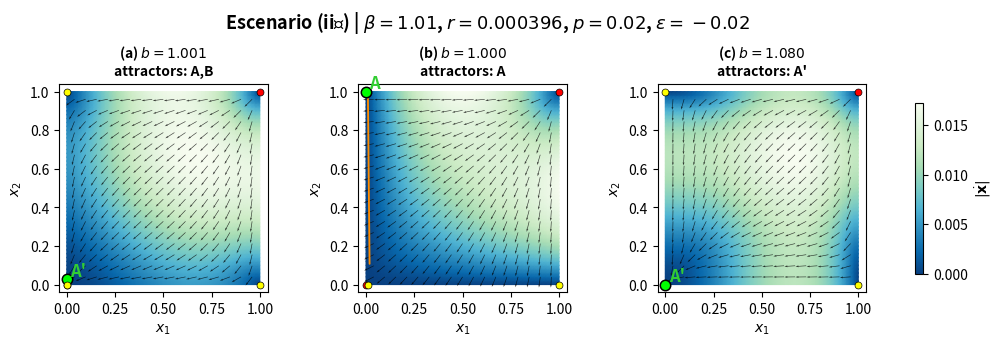

Generate this figure with matplotlib:
"""
phase_portraits_scenarios.py

Mean-field replicator dynamics for the 'Guerra de mafias' / interdependent
populations model. The script produces Fig.2-like phase portraits:
    - unit square x1 horizontal, x2 vertical
    - velocity modulus as background color
    - arrows for the vector-field direction
    - interior nullclines
    - fixed points, labels, and linear stability classification
    - no-limit-cycle certificate using Bendixson-Dulac / fallback checks

The model is the rescaled two-population system in the appendix of
Gomez-Gardenes et al., Phys. Rev. E 86, 056113 (2012).
"""

from __future__ import annotations

from dataclasses import dataclass
from typing import Dict, List, Optional, Tuple

import numpy as np
import matplotlib.pyplot as plt
from scipy.optimize import root
from scipy.integrate import solve_ivp

from matplotlib.axes import Axes
from matplotlib.figure import Figure


# ---------------------------------------------------------------------
# 1. Model
# ---------------------------------------------------------------------


def F(x: np.ndarray, b: float, beta: float, r: float, p: float, eps: float) -> np.ndarray:
    """Vector field (dx1/dt, dx2/dt)."""
    x1, x2 = x
    A = 1.0 - b + r
    C = 1.0 - b + eps

    g1 = beta * (x1 * A - r) + p * (x2 * C - eps)
    g2 = (x2 * A - r) + beta * p * (x1 * C - eps)

    return np.array([
        x1 * (1.0 - x1) * g1,
        x2 * (1.0 - x2) * g2,
    ])


# ---------------------------------------------------------------------
# 2. Jacobian, fixed points, classification
# ---------------------------------------------------------------------


def jacobian_numeric(x: np.ndarray, b: float, beta: float, r: float, p: float, eps: float, h: float = 1e-6) -> np.ndarray:
    """Central finite-difference Jacobian."""
    x = np.asarray(x, dtype=float)
    J = np.zeros((2, 2), dtype=float)
    args = (b, beta, r, p, eps)

    for j in range(2):
        step = np.zeros(2)
        step[j] = h
        J[:, j] = (F(x + step, *args) - F(x - step, *args)) / (2.0 * h)

    return J


def classify_eigs(eigs: np.ndarray, tol: float = 1e-8) -> str:
    """Classify a planar fixed point from the eigenvalues of the Jacobian."""
    re = np.real(eigs)
    im = np.imag(eigs)

    if np.all(re < -tol):
        return "stable spiral" if np.any(np.abs(im) > tol) else "stable node"
    if np.all(re > tol):
        return "unstable spiral" if np.any(np.abs(im) > tol) else "unstable node"
    if np.any(re > tol) and np.any(re < -tol):
        return "saddle"
    if np.all(np.abs(re) <= tol) and np.any(np.abs(im) > tol):
        return "center/marginal"
    return "non-hyperbolic"


def fixed_point_name(x: np.ndarray, tol: float = 1e-5) -> str:
    """Name fixed points using the notation of the paper."""
    x1, x2 = x
    if abs(x1) < tol and abs(x2) < tol:
        return "D"
    if abs(x1) < tol and abs(x2 - 1) < tol:
        return "A"
    if abs(x1 - 1) < tol and abs(x2) < tol:
        return "B"
    if abs(x1 - 1) < tol and abs(x2 - 1) < tol:
        return "C"
    if abs(x1) < tol:
        return "A'"
    if abs(x2) < tol:
        return "B'"
    return "E"


@dataclass
class FixedPoint:
    name: str
    point: np.ndarray
    eigs: np.ndarray
    classification: str


def find_fixed_points(b: float, beta: float, r: float, p: float, eps: float, grid_size: int = 13, tol: float = 1e-9) -> List[FixedPoint]:
    """Find all fixed points in the closed unit square by multistart root finding."""
    args = (b, beta, r, p, eps)
    guesses = []
    line = np.linspace(0.0, 1.0, grid_size)
    for x1 in line:
        for x2 in line:
            guesses.append(np.array([x1, x2], dtype=float))

    # Explicitly seed the invariant boundaries and corners.
    guesses += [
        np.array([0.0, 0.0]), np.array([0.0, 1.0]),
        np.array([1.0, 0.0]), np.array([1.0, 1.0]),
        np.array([0.0, 0.5]), np.array([0.5, 0.0]),
        np.array([1.0, 0.5]), np.array([0.5, 1.0]),
        np.array([0.5, 0.5]),
    ]

    raw = []
    for guess in guesses:
        sol = root(lambda y: F(y, *args), guess, method="hybr")
        if not sol.success:
            continue
        xstar = np.clip(sol.x, 0.0, 1.0)
        if np.all(xstar >= -tol) and np.all(xstar <= 1.0 + tol):
            if np.linalg.norm(F(xstar, *args)) < 1e-7:
                if not any(np.linalg.norm(xstar - y) < 1e-5 for y in raw):
                    raw.append(xstar)

    raw = sorted(raw, key=lambda z: (round(float(z[0]), 8), round(float(z[1]), 8)))

    out: List[FixedPoint] = []
    for xstar in raw:
        J = jacobian_numeric(xstar, *args)
        eigs = np.linalg.eigvals(J)
        out.append(FixedPoint(
            name=fixed_point_name(xstar),
            point=xstar,
            eigs=eigs,
            classification=classify_eigs(eigs),
        ))
    return out


# ---------------------------------------------------------------------
# 3. Critical values and scenario logic
# ---------------------------------------------------------------------


@dataclass
class CriticalValues:
    bup_B: float
    bup_A: float
    bc_B: float
    bc_A: float
    rc_A: float
    rc_B: float


def critical_values(beta: float, r: float, p: float, eps: float) -> CriticalValues:
    """
    Critical values from the appendix, using eps < 0.

    bup_B = 1 - p eps / beta
    bup_A = 1 - beta p eps

    bc_B and bc_A are the loss-of-stability values of B' and A'.
    If a denominator is zero, the corresponding critical value is inf.
    """
    bup_B = 1.0 - p * eps / beta
    bup_A = 1.0 - beta * p * eps

    num = r**2 - (p * eps)**2
    den_B = (r + beta * p * eps) - p * (beta * r + p * eps)
    den_A = (beta * r + p * eps) - p * (r + beta * p * eps)

    bc_B = 1.0 + num / den_B if abs(den_B) > 1e-12 else np.inf
    bc_A = 1.0 + beta * num / den_A if abs(den_A) > 1e-12 else np.inf

    # Thresholds for stability of D. For eps < 0 these are positive.
    rc_A = -beta * p * eps
    rc_B = -p * eps / beta

    return CriticalValues(bup_B, bup_A, bc_B, bc_A, rc_A, rc_B)


TABLE_I_SEQUENCES: Dict[str, List[str]] = {
    "(i)": ["D,A,B", "D,A", "D"],
    "(ii₂)": ["A,B", "A", "A'", "E"],
    "(ii₁)": ["A,B", "A", "A'"],
    "(iii₁)": ["A,B", "A,B'", "A", "A'"],
    "(iii₂)": ["A,B", "A,B'", "A", "A'", "E"],
    "(iii₃)": ["A,B", "A,B'", "A',B'", "A'"],
    "(iii₄)": ["A,B", "A,B'", "A',B'", "A'", "E"],
}


def b_values_for_table_scenario(label: str, cv: CriticalValues) -> List[float]:
    """
    Build representative b values for the requested Table-I scenario.
    Values are placed between the relevant bifurcation thresholds.
    """
    b0 = 1.0 + 1e-3
    bB, bA, cB, cA = cv.bup_B, cv.bup_A, cv.bc_B, cv.bc_A

    def mid(u: float, v: float) -> float:
        return 0.5 * (u + v)

    def after(u: float) -> float:
        return u + max(0.05, 0.08 * abs(u))

    if label == "(i)":
        return [mid(b0, bB), mid(bB, bA), after(bA)]
    if label == "(ii₂)":
        return [mid(b0, bB), mid(bB, bA), mid(bA, cA), after(cA)]
    if label == "(ii₁)":
        return [mid(b0, bB), mid(bB, bA), after(bA)]
    if label == "(iii₁)":
        return [mid(b0, bB), mid(bB, cB), mid(cB, bA), after(bA)]
    if label == "(iii₂)":
        return [mid(b0, bB), mid(bB, cB), mid(cB, bA), mid(bA, cA), after(cA)]
    if label == "(iii₃)":
        return [mid(b0, bB), mid(bB, bA), mid(bA, cB), after(cB)]
    if label == "(iii₄)":
        return [mid(b0, bB), mid(bB, bA), mid(bA, cB), mid(cB, cA), after(cA)]
    raise ValueError(f"Unknown Table-I scenario: {label!r}")


# These are practical plotting examples. They are meant to make the seven
# Table-I row types visible. If you need strict reproduction of a precise
# parameter region, edit these values and inspect the printed critical values.
EXAMPLE_PARAMETER_SETS: Dict[str, Dict[str, float]] = {
    # Shared article-like choices whenever possible.
    # eps is epsilon in the article and should be negative.

    "(i)": dict(beta=1.25, r=0.160, p=0.30, eps=-0.40),

    # Escenario delicado: beta debe estar muy cerca de 1.
    "(ii₂)": dict(beta=1.01, r=0.000396, p=0.020, eps=-0.020),

    "(ii₁)": dict(beta=1.50, r=0.316, p=0.80, eps=-1.00),
    "(iii₁)": dict(beta=1.0, r=0.105, p=0.30, eps=-0.40),
    "(iii₂)": dict(beta=1.50, r=0.010, p=0.575, eps=-1.00),
    "(iii₃)": dict(beta=1.25, r=0.386, p=0.80, eps=-1.00),
    "(iii₄)": dict(beta=1.25, r=0.050, p=0.775, eps=-1.00),
}



# ---------------------------------------------------------------------
# 4. No-limit-cycle certificate
# ---------------------------------------------------------------------


def no_limit_cycle_certificate(b: float, beta: float, r: float, p: float, eps: float, tol: float = 1e-10) -> str:
    """
    Certify absence of interior limit cycles when possible.

    Main test:
        Bendixson-Dulac with B = 1/[x1(1-x1)x2(1-x2)].
        div(BF) = (1-b+r)[ beta/(x2(1-x2)) + 1/(x1(1-x1)) ].

    Therefore, if b != 1+r, no periodic orbit exists in the open square.
    For b = 1+r, a simple fallback identifies the possible interior point
    and uses its saddle character as an index-theory warning/certificate.
    """
    dulac_factor = 1.0 - b + r
    if abs(dulac_factor) > tol:
        sign = "negative" if dulac_factor < 0 else "positive"
        return f"No LC: Bendixson-Dulac, strict {sign} divergence in the open square."

    # Degenerate Dulac case: b = 1+r.
    denom1 = beta * p * (eps - r)
    denom2 = p * (eps - r)
    if abs(denom1) < tol or abs(denom2) < tol:
        return "LC test inconclusive: degenerate b=1+r and eps=r or p=0."

    x1s = (beta * p * eps + r) / denom1
    x2s = (p * eps + beta * r) / denom2

    if not (tol < x1s < 1.0 - tol and tol < x2s < 1.0 - tol):
        return "No LC: b=1+r and no interior fixed point; index argument rules out an interior periodic orbit."

    j12 = x1s * (1.0 - x1s) * p * (eps - r)
    j21 = x2s * (1.0 - x2s) * beta * p * (eps - r)
    detJ = -j12 * j21
    if detJ < -tol:
        return "No LC: b=1+r; the only interior fixed point is a saddle, so index +1 is impossible."

    return "LC test inconclusive: non-hyperbolic degenerate case."


# ---------------------------------------------------------------------
# 5. Plotting
# ---------------------------------------------------------------------


def plot_interior_nullclines(ax: Axes, b: float, beta: float, r: float, p: float, eps: float, n: int = 600) -> None:
    """Plot only the interior straight-line nullclines g1=0 and g2=0."""
    xs = np.linspace(0.0, 1.0, n)
    A = 1.0 - b + r
    C = 1.0 - b + eps

    # g1 = 0: beta*(x1*A-r) + p*(x2*C-eps)=0
    if abs(p * C) > 1e-12:
        y1 = (beta * r + p * eps - beta * A * xs) / (p * C)
        mask = (y1 >= 0.0) & (y1 <= 1.0)
        ax.plot(xs[mask], y1[mask], lw=1.33, color="darkorange", solid_capstyle="round")

    # g2 = 0: x2*A-r + beta*p*(x1*C-eps)=0
    if abs(A) > 1e-12:
        y2 = (r + beta * p * eps - beta * p * C * xs) / A
        mask = (y2 >= 0.0) & (y2 <= 1.0)
        ax.plot(xs[mask], y2[mask], lw=1.33, color="darkorange", solid_capstyle="round")


def plot_phase_panel(ax: Axes, b: float, beta: float, r: float, p: float, eps: float, panel_title: str = "", grid: int = 51, arrows: int = 17) -> List[FixedPoint]:
    """One Fig.2-like phase-portrait panel."""
    xs = np.linspace(0.0, 1.0, grid)
    ys = np.linspace(0.0, 1.0, grid)
    X, Y = np.meshgrid(xs, ys)
    U = np.zeros_like(X)
    V = np.zeros_like(Y)

    for i in range(grid):
        for j in range(grid):
            U[i, j], V[i, j] = F(np.array([X[i, j], Y[i, j]]), b, beta, r, p, eps)

    speed = np.sqrt(U**2 + V**2)
    pcm = ax.pcolormesh(X, Y, speed, shading="gouraud", cmap="GnBu_r")

    # Arrows, separated from background grid for readability.
    xa = np.linspace(0.04, 0.96, arrows)
    ya = np.linspace(0.04, 0.96, arrows)
    XA, YA = np.meshgrid(xa, ya)
    UA = np.zeros_like(XA)
    VA = np.zeros_like(YA)
    for i in range(arrows):
        for j in range(arrows):
            UA[i, j], VA[i, j] = F(np.array([XA[i, j], YA[i, j]]), b, beta, r, p, eps)
    norm = np.sqrt(UA**2 + VA**2)
    norm[norm == 0] = 1.0
    ax.quiver(XA, YA, UA / norm, VA / norm, angles="xy", scale_units="xy", scale=18, width=0.003, color="black", alpha=0.75)

    plot_interior_nullclines(ax, b, beta, r, p, eps)

    fps = find_fixed_points(b, beta, r, p, eps)
    for fp in fps:
        x, y = fp.point
        if "stable" in fp.classification and "unstable" not in fp.classification:
            marker, face = "o", "lime"
            ax.plot(x, y, marker=marker, ms=7.5, mec="black", mfc=face, mew=1.1, zorder=5)
            ax.text(x + 0.018, y + 0.018, fp.name, fontsize=12, color="limegreen", weight="bold", zorder=6)
        elif fp.classification == "saddle":
            marker, face = "o", "yellow"
            ax.plot(x, y, marker=marker, ms=5, mec="black", mfc=face, mew=0.5, zorder=5)
        elif "unstable" in fp.classification:
            marker, face = "o", "red"
            ax.plot(x, y, marker=marker, ms=5, mec="black", mfc=face, mew=0.5, zorder=5)
        else:
            marker, face = "o", "yellow"

    #ax.set_xlim(0.0, 1.0)
    #ax.set_ylim(0.0, 1.0)

    ax.set_xlim(-0.04, 1.04)
    ax.set_ylim(-0.04, 1.04)
    ax.set_aspect("equal", adjustable="box")
    ax.set_xlabel(r"$x_1$")
    ax.set_ylabel(r"$x_2$")
    ax.set_title(panel_title or rf"$b={b:.3f}$", fontsize=10, weight="bold")

    return fps


def plot_table_scenario(label: str, beta: float, r: float, p: float, eps: float, save: bool = True, outdir: str = ".") -> Figure:
    """Plot the full sequence of panels corresponding to one Table-I scenario."""
    label = label.lower()
    if label not in TABLE_I_SEQUENCES:
        raise ValueError(f"Unknown scenario {label!r}; choose one of {sorted(TABLE_I_SEQUENCES)}")

    cv = critical_values(beta, r, p, eps)
    bvals = b_values_for_table_scenario(label, cv)
    phases = TABLE_I_SEQUENCES[label]

    ncols = len(bvals)
    fig, axes = plt.subplots(1, ncols, figsize=(3.4 * ncols, 3.35), constrained_layout=True)
    if ncols == 1:
        axes = [axes]

    print("\n" + "=" * 72)
    print(f"TABLE-I SCENARIO {label}")
    print(f"parameters: beta={beta}, r={r}, p={p}, eps={eps}")
    print(f"critical values: bup_B={cv.bup_B:.6g}, bup_A={cv.bup_A:.6g}, "
          f"bc_B={cv.bc_B:.6g}, bc_A={cv.bc_A:.6g}, rc_A={cv.rc_A:.6g}, rc_B={cv.rc_B:.6g}")
    print("=" * 72)

    last_pcm = None
    for k, (ax, b) in enumerate(zip(axes, bvals)):
        phase = phases[min(k, len(phases) - 1)]
        title = rf"({chr(97+k)}) $b={b:.3f}$" + "\n" + f"attractors: {phase}"
        fps = plot_phase_panel(ax, b, beta, r, p, eps, title)
        print(f"\nb={b:.6g} | expected attractor set: {phase}")
        print(no_limit_cycle_certificate(b, beta, r, p, eps))
        for fp in fps:
            ev = ", ".join(f"{z.real:+.3g}{z.imag:+.3g}i" for z in fp.eigs)
            print(f"  {fp.name:>2s} at ({fp.point[0]:.5f}, {fp.point[1]:.5f}) | "
                  f"{fp.classification:>16s} | eigs: {ev}")

        # Recover last background artist for common colorbar.
        last_pcm = ax.collections[0]

    fig.suptitle(
        rf"Escenario {label} | $\beta={beta}$, $r={r}$, $p={p}$, $\epsilon={eps}$",
        fontsize=13,
        weight="bold",
    )
    if last_pcm is not None:
        fig.colorbar(last_pcm, ax=axes, shrink=0.82, label=r"$|\dot{\mathbf{x}}|$")

    if save:
        filename = f"{outdir.rstrip('/')}/scenario_{label}_phase_portraits.png"
        fig.savefig(filename, dpi=220, bbox_inches="tight")
        print(f"\nSaved: {filename}")

    return fig


def plot_all_scenarios(save: bool = True, outdir: str = ".") -> None:
    """Generate one figure per Table-I scenario using EXAMPLE_PARAMETER_SETS."""
    for label, params in EXAMPLE_PARAMETER_SETS.items():
        plot_table_scenario(label, **params, save=save, outdir=outdir)
    plt.show()


# ---------------------------------------------------------------------
# 6. Main examples
# ---------------------------------------------------------------------


if __name__ == "__main__":
    # Option 1: reproduce an article-like symmetric sequence, Fig.2 style.
    # plot_table_scenario("(i)", beta=1.0, r=0.0, p=0.3, eps=-0.4)
    plot_table_scenario(
        "(ii₁)",
        beta=1.01,
        r=0.000396,
        p=0.02,
        eps=-0.02
    )

    # Option 2: generate the seven Table-I visual sequences.
    # plot_all_scenarios(save=True, outdir=".")
